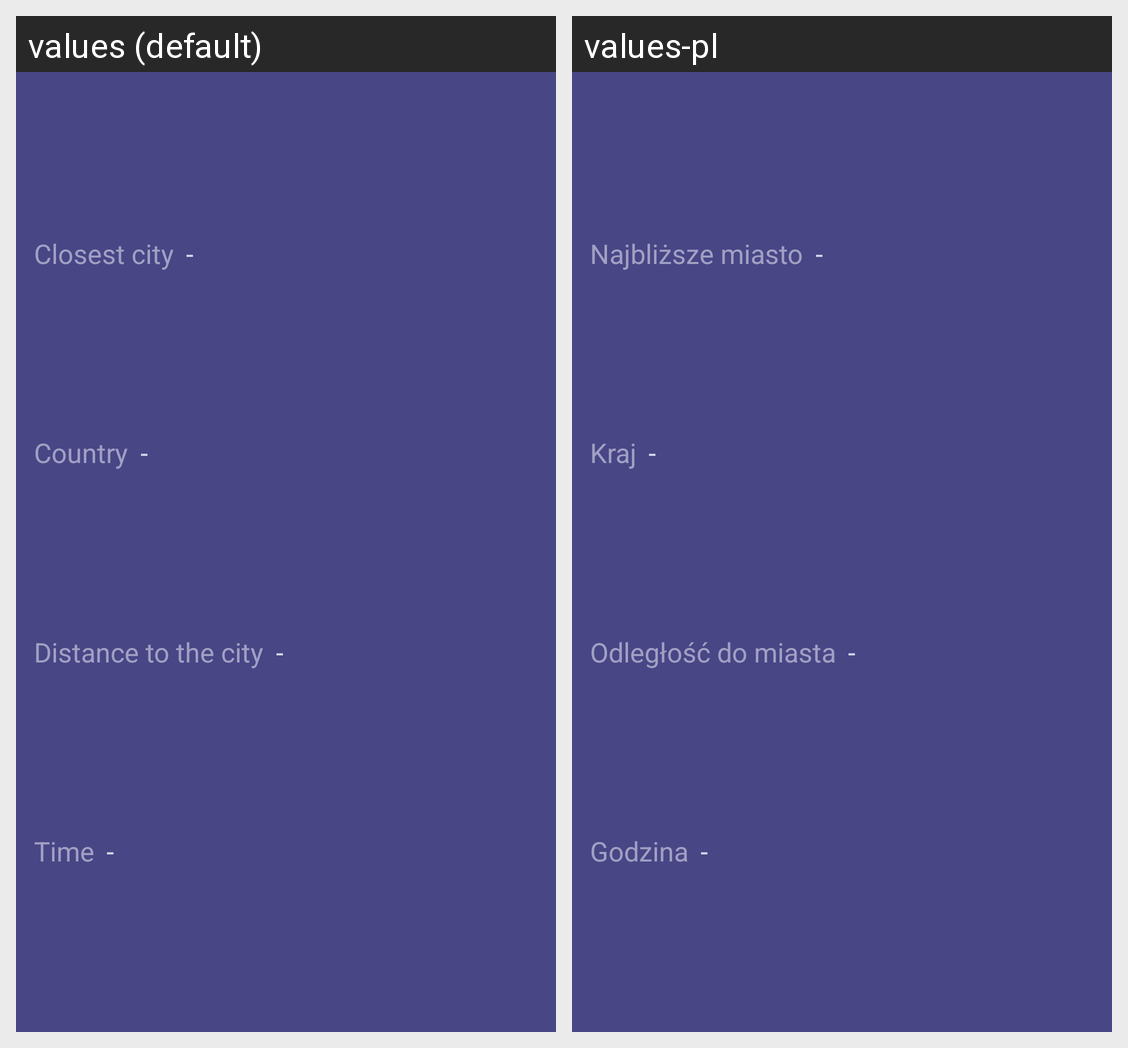

For this localized Android screen grid, give each drawn string resource with its value in every locale shown.
Android screen res/layout/location_card_layout.xml rendered under 2 locales, left to right: values (default), values-pl. Device: Nexus 5 (rendered at 1080×1920; each locale shown at half size, 540×960, under a caption strip naming it); theme AppTheme.
Strings drawn on this screen, with the default value and each locale's value (text and hints the layout hard-codes, and strings that could not be matched under every locale, appear in the picture but are not listed):

dash
  values: -
  values-pl: -  [not translated; the default value is used]

city
  values: Closest city
  values-pl: Najbliższe miasto

country
  values: Country
  values-pl: Kraj

distance
  values: Distance to the city
  values-pl: Odległość do miasta

time
  values: Time
  values-pl: Godzina
